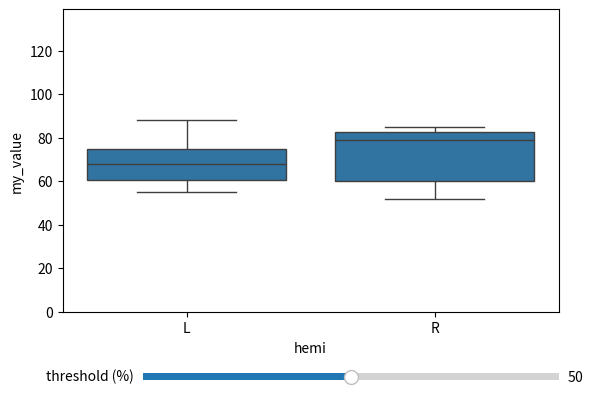

Recreate this plot in Python.
import numpy as np
import matplotlib.pyplot as plt
from matplotlib.widgets import Slider
import os
import pandas as pd
import seaborn as sns

# Relationship between continuous and categorical data
rootdir = 'my/path/somewhere/'
subs = ['01', '02', '03', '04', '05', '06', '07', '08', '09', '10']
thres_list = np.arange(0, 101)
hemi_list = ["L", "R"]

df = pd.DataFrame(columns=["subj", "hemi", "threshold", "my_value"])
print('read in data')
my_row = 0
for sub in subs:
    OD = os.path.join('rootdir', 'derivatives', 'sub-' + sub)
    for hemi in hemi_list:
        for thr in thres_list:
            # use random value here as example
            my_val = np.random.randint(40) + thr
            df.loc[my_row] = [sub, hemi, thr, my_val]
            my_row = my_row + 1


fig = plt.figure()
ax = fig.add_subplot(111)
# Adjust the subplots region to leave some space for the sliders and buttons
fig.subplots_adjust(bottom=0.25)

t_init = 50

# Define an axes area and draw a slider in it
my_slider_ax = fig.add_axes([0.25, 0.1, 0.65, 0.03])
my_slider = Slider(my_slider_ax, 'threshold (%)', 0, 100, valinit=t_init)


# Define an action for modifying the plot when any slider's value changes
def sliders_on_changed(val):
    update_plot(ax, np.round(val))
    fig.canvas.draw_idle()


def update_plot(ax, thres):
    ax.clear()
    sns.boxplot(x="hemi", y="my_value", data=df[df.threshold == thres], ax=ax)
    ax.set_ylim(0, np.max(df.my_value.values))


update_plot(ax, t_init)

my_slider.on_changed(sliders_on_changed)

plt.show()
